The GitHub repository HuiLiu1209/desinv202-tdf-2026 contains a labelled image folder "dataset" with 3 categories: bottle, mouse, phone. Examples follow, each with its label.

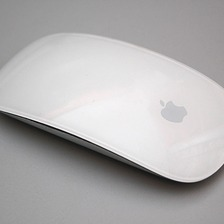
Label: mouse

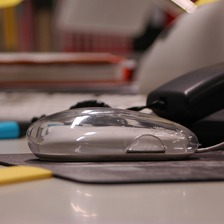
Label: mouse

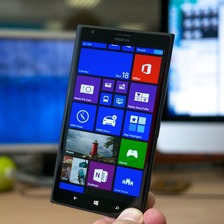
Label: phone

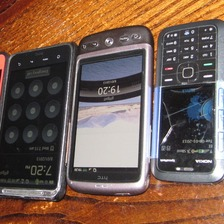
Label: phone

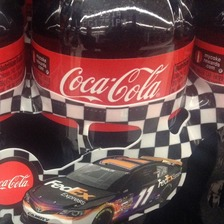
Label: bottle

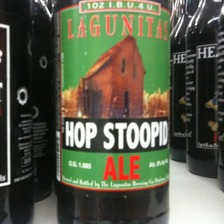
Label: bottle
